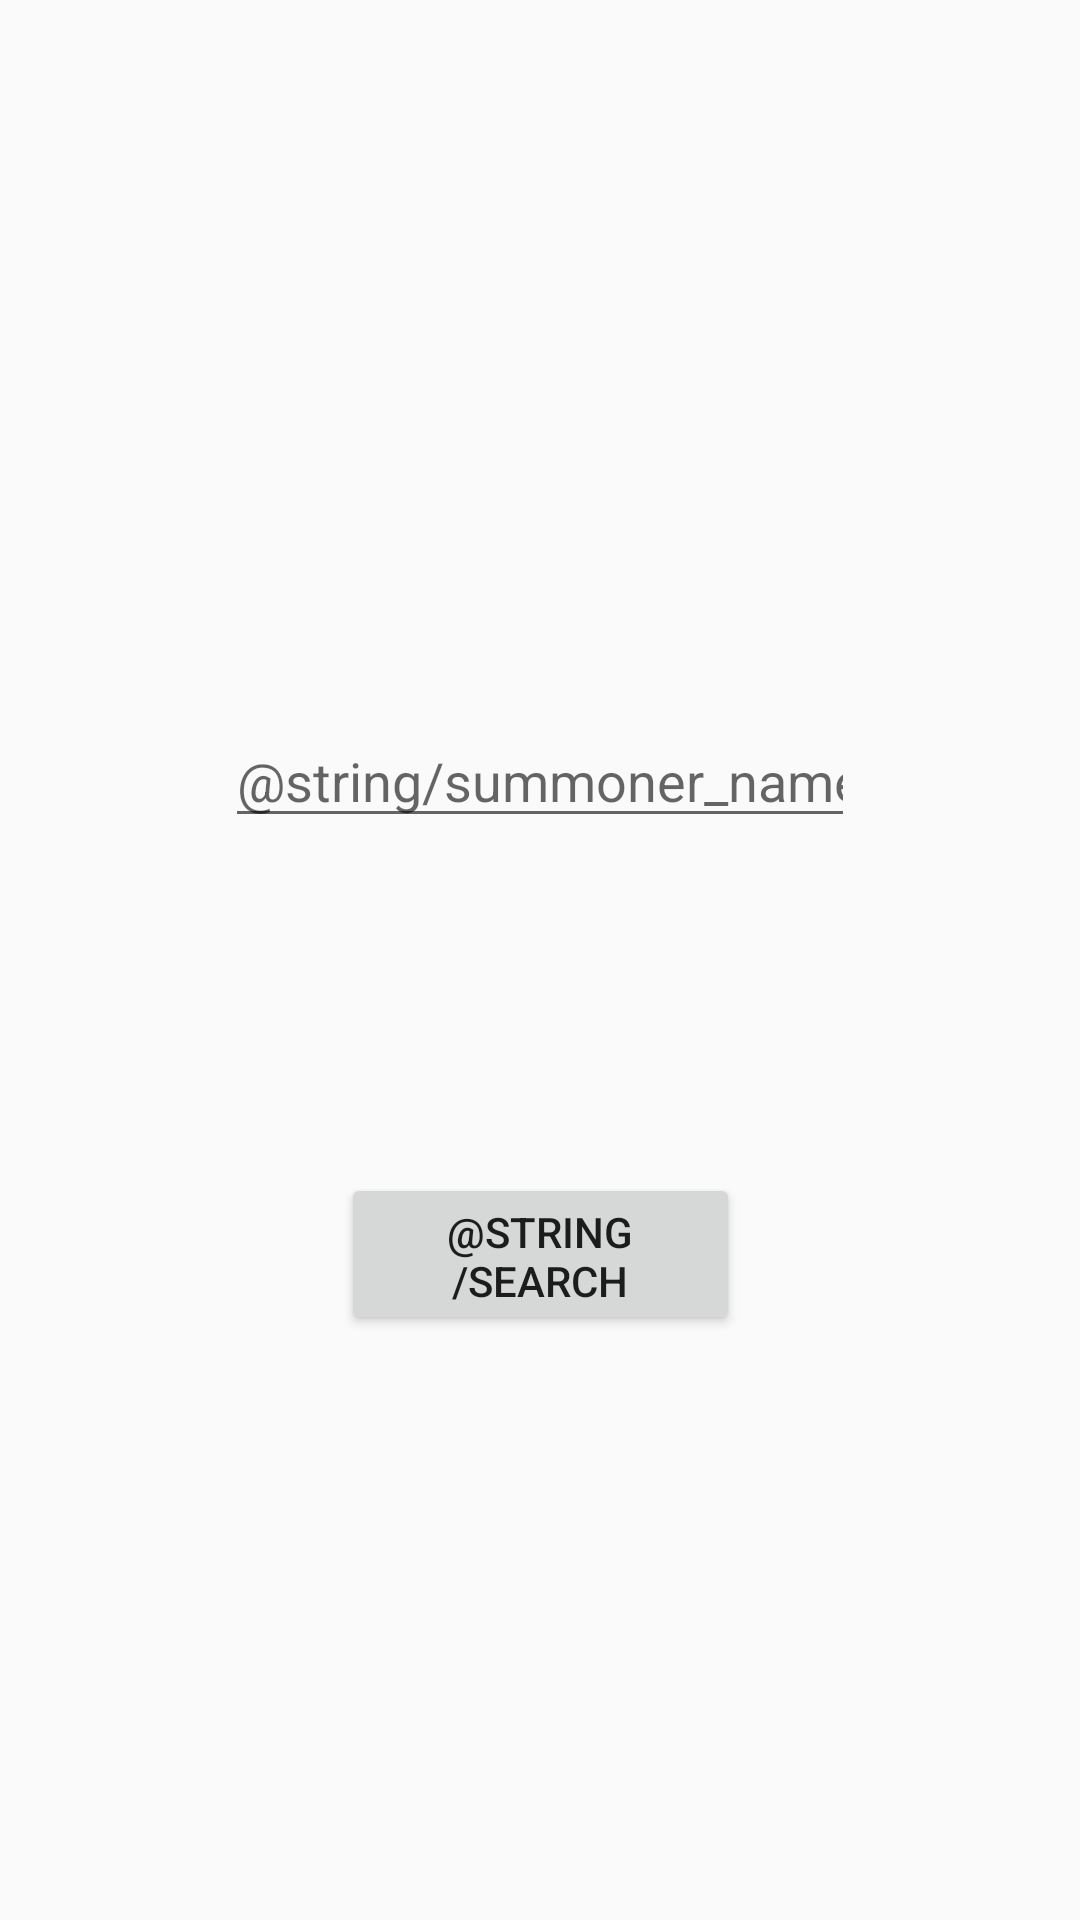

Android layout source for this screen:
<!-- AndroidManifest.xml: application theme AppTheme -->
<!-- res/layout/fragment_search.xml -->
<?xml version="1.0" encoding="utf-8"?>
<androidx.constraintlayout.widget.ConstraintLayout xmlns:android="http://schemas.android.com/apk/res/android"
    xmlns:app="http://schemas.android.com/apk/res-auto"
    xmlns:tools="http://schemas.android.com/tools"
    android:id="@+id/frameLayout2"
    android:layout_width="match_parent"
    android:layout_height="match_parent"
    tools:context=".View.SearchFragment">

    <EditText
        android:id="@+id/searchText"
        android:layout_width="wrap_content"
        android:layout_height="wrap_content"
        android:layout_marginTop="238dp"
        android:ems="10"
        android:hint="@string/summoner_name"
        android:inputType="textPersonName"
        app:layout_constraintEnd_toEndOf="parent"
        app:layout_constraintStart_toStartOf="parent"
        app:layout_constraintTop_toTopOf="parent" />

    <Button
        android:id="@+id/searchButton"
        android:layout_width="133dp"
        android:layout_height="54dp"
        android:layout_marginTop="111dp"
        android:layout_marginBottom="8dp"
        android:text="@string/search"
        app:layout_constraintBottom_toBottomOf="parent"
        app:layout_constraintEnd_toEndOf="parent"
        app:layout_constraintStart_toStartOf="parent"
        app:layout_constraintTop_toBottomOf="@+id/searchText"
        app:layout_constraintVertical_bias="0.003" />
</androidx.constraintlayout.widget.ConstraintLayout>
<!-- resources referenced by this layout -->
<resources>
  <style name="AppTheme" parent="Theme.AppCompat.Light.DarkActionBar">
          
          <item name="colorPrimary">@color/darkBlue</item>
          <item name="colorPrimaryDark">@color/darkBlue</item>
          <item name="colorAccent">@color/colorAccent</item>
          <item name="android:navigationBarColor">@color/darkBlue</item>
      </style>
  <color name="darkBlue">#010A13</color>
  <color name="colorAccent">#D81B60</color>
</resources>
